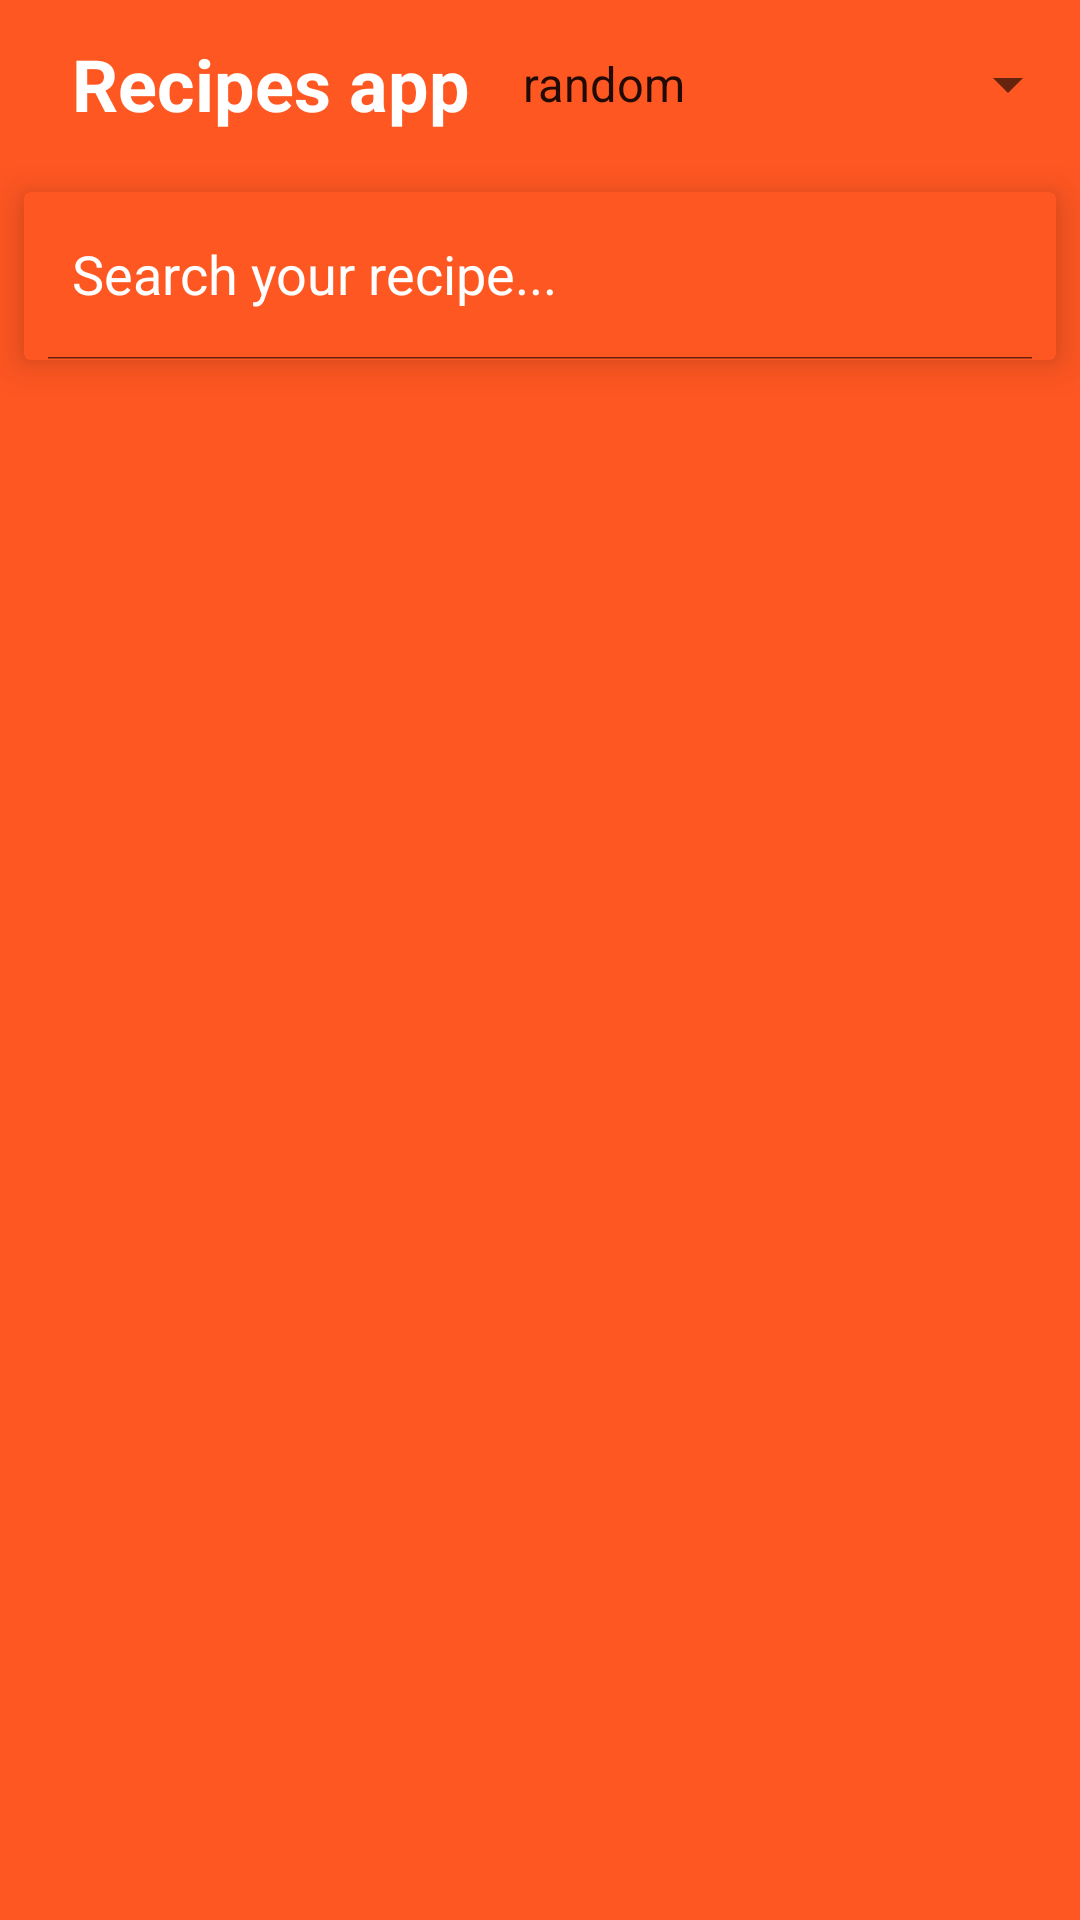

The Android layout XML behind this screen, and the referenced resources:
<!-- AndroidManifest.xml: application theme Theme.MyApp -->
<!-- res/layout/activity_homepage.xml -->
<?xml version="1.0" encoding="utf-8"?>
<LinearLayout xmlns:android="http://schemas.android.com/apk/res/android"
    xmlns:app="http://schemas.android.com/apk/res-auto"
    xmlns:tools="http://schemas.android.com/tools"
    android:layout_width="match_parent"
    android:layout_height="match_parent"
    tools:context=".homepage"
    android:orientation="vertical"
    android:background="@color/orange"
    >

    <androidx.appcompat.widget.Toolbar
        android:layout_width="match_parent"
        android:layout_height="?attr/actionBarSize">
        <RelativeLayout
            android:gravity="center_vertical"
            android:layout_width="match_parent"
            android:layout_height="wrap_content">
            <TextView
                android:text="@string/app_name"
                android:layout_width="wrap_content"
                android:layout_height="match_parent"
                android:textSize="24sp"
                android:gravity="center"
                android:textStyle="bold"
                android:textColor="@color/white"
                android:layout_alignParentStart="true"
                android:layout_marginStart="8dp"
                />
            <Spinner
                android:id="@+id/spinner_tags"
                android:gravity="center"
                android:layout_alignParentEnd="true"
                android:entries="@array/tags"
                android:layout_width="wrap_content"
                android:layout_height="match_parent"/>
        </RelativeLayout>

    </androidx.appcompat.widget.Toolbar>
    <androidx.cardview.widget.CardView
        app:cardElevation="8dp"
        app:cardBackgroundColor="@color/orange"
        android:layout_margin="8dp"
        android:layout_width="match_parent"
        android:layout_height="?attr/actionBarSize">
        <androidx.appcompat.widget.SearchView
            android:id="@+id/searchView_home"
            app:queryHint="Search your recipe..."
            app:iconifiedByDefault="false"
            app:searchIcon="@drawable/ic_search"
            android:layout_width="match_parent"
            android:layout_height="match_parent"/>
    </androidx.cardview.widget.CardView>
    
    <androidx.recyclerview.widget.RecyclerView
        android:id="@+id/recycler_random"
        android:layout_margin="4dp"
        android:layout_width="match_parent"
        android:layout_height="match_parent"
        />
</LinearLayout>
<!-- resources referenced by this layout -->
<resources>
  <string-array name="tags">
          <item>random</item>
          <item>lunch</item>
          <item>new year\'s eve</item>
          <item>engagement party</item>
          <item>wedding</item>
          <item>buffet</item>
          <item>anniversary</item>
          <item>lunar new year</item>
          <item>drink</item>
          <item>mother\'s day</item>
          <item>easter</item>
          <item>party</item>
          <item>thanksgiving</item>
          <item>alcoholic</item>
          <item>valentine\'s day</item>
          <item>dinner</item>
          <item>new year\'s day</item>
          <item>picnic</item>
          <item>breakfast</item>
      </string-array>
  <color name="orange">#FF5722</color>
  <color name="white">#FFFFFFFF</color>
  <string name="app_name">Recipes app</string>
  <style name="Theme.MyApp" parent="Theme.MaterialComponents.DayNight.NoActionBar">
          
          <item name="colorPrimary">@color/purple_500</item>
          <item name="colorPrimaryVariant">@color/purple_700</item>
          <item name="colorOnPrimary">@color/white</item>
          
          <item name="colorSecondary">@color/teal_200</item>
          <item name="colorSecondaryVariant">@color/teal_700</item>
          <item name="colorOnSecondary">@color/black</item>
          
          <item name="android:statusBarColor" tools:targetApi="l">?attr/colorPrimaryVariant</item>
          
          <item name="android:editTextColor">@color/white</item>
          <item name="android:textColorHint">@color/white</item>
  
      </style>
  <color name="purple_500">#FF6200EE</color>
  <color name="purple_700">#FF3700B3</color>
  <color name="teal_200">#FF03DAC5</color>
  <color name="teal_700">#FF018786</color>
  <color name="black">#FF000000</color>
</resources>
